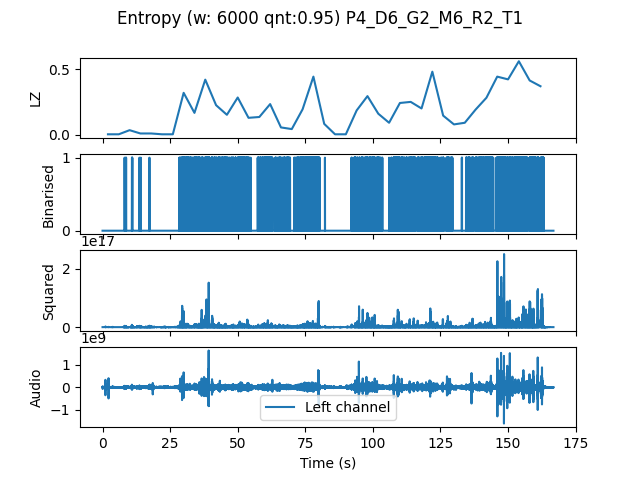

The table this chart was drawn from, first rows:
, t0, LZ, CTW
mean, 250200, 0.1924, 0.253
0.0, 0.0, 0.004184, 0.0004299
4.0, 4.0, 0.004184, 0.0004299
8.0, 8.0, 0.03556, 0.04132
12.0, 12.0, 0.01046, 0.006284
16.0, 16.0, 0.01046, 0.005071
20.0, 20.0, 0.004184, 0.0004299
24.0, 24.0, 0.004184, 0.0004299
28.0, 28.0, 0.32, 0.3524
32.0, 32.0, 0.1673, 0.2145
36.0, 36.0, 0.4205, 0.5401
40.0, 40.0, 0.2259, 0.3628
44.0, 44.0, 0.1527, 0.1682
48.0, 48.0, 0.2845, 0.3501
52.0, 52.0, 0.1297, 0.1942
56.0, 56.0, 0.136, 0.2437
60.0, 60.0, 0.2343, 0.2632
64.0, 64.0, 0.05648, 0.0815
68.0, 68.0, 0.04393, 0.04669
72.0, 72.0, 0.1945, 0.275
76.0, 76.0, 0.4435, 0.7677
80.0, 80.0, 0.08367, 0.09238
84.0, 84.0, 0.004184, 0.0004299
88.0, 88.0, 0.004184, 0.0004299
92.0, 92.0, 0.1862, 0.2145
96.0, 96.0, 0.2949, 0.3578
100.0, 100.0, 0.1611, 0.2531
104.0, 104.0, 0.09204, 0.1991
108.0, 108.0, 0.2426, 0.3014
112.0, 112.0, 0.251, 0.2875
116.0, 116.0, 0.2008, 0.2156
120.0, 120.0, 0.4811, 0.5773
124.0, 124.0, 0.1464, 0.1856
128.0, 128.0, 0.07949, 0.09844
132.0, 132.0, 0.09204, 0.159
136.0, 136.0, 0.1924, 0.2047
140.0, 140.0, 0.2824, 0.3683
144.0, 144.0, 0.4435, 0.6925
148.0, 148.0, 0.4225, 0.5058
152.0, 152.0, 0.5606, 0.6334
156.0, 156.0, 0.4142, 0.4611
160.0, 160.0, 0.3702, 0.6484
